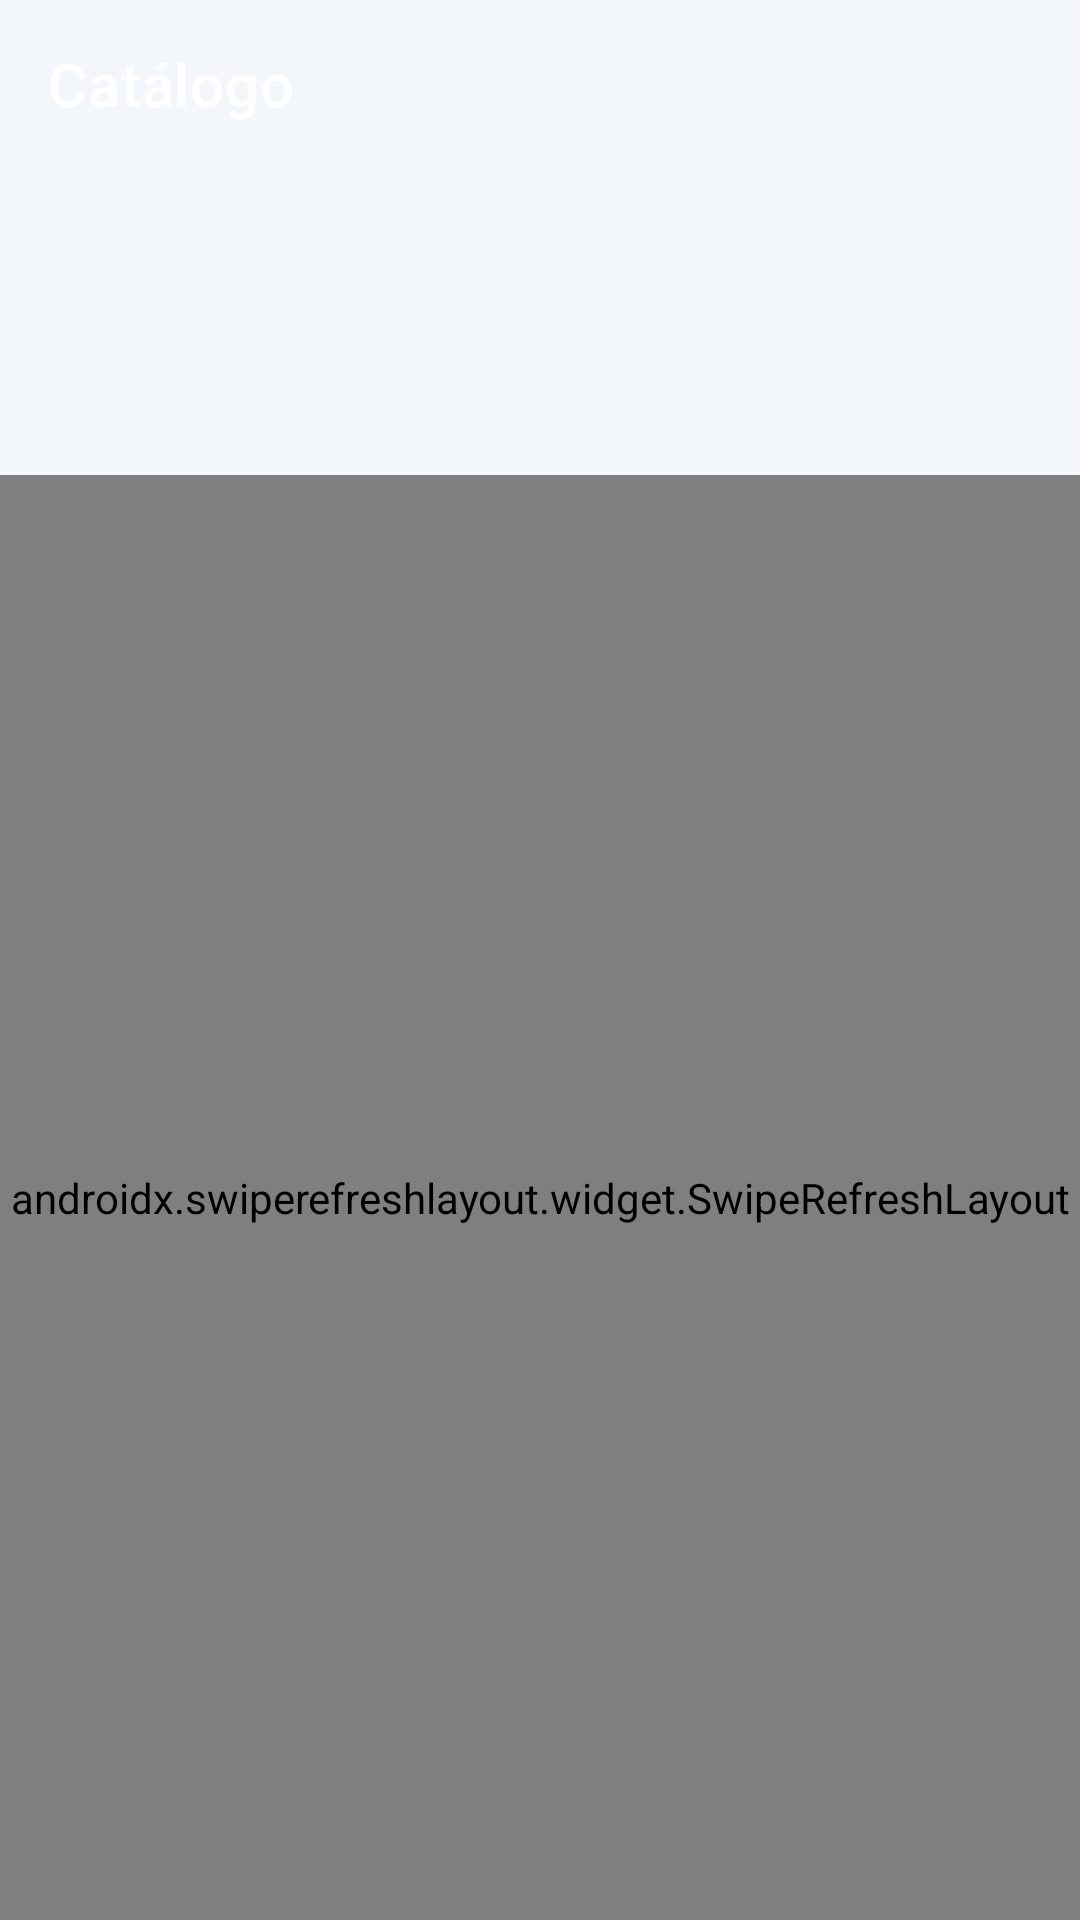

This screen was rendered from an Android layout file. Write that file and the resources it references.
<!-- AndroidManifest.xml: application theme Theme.LoginApp -->
<!-- res/layout/activity_home.xml -->
<?xml version="1.0" encoding="utf-8"?>
<androidx.constraintlayout.widget.ConstraintLayout
    xmlns:android="http://schemas.android.com/apk/res/android"
    xmlns:app="http://schemas.android.com/apk/res-auto"
    android:layout_width="match_parent"
    android:layout_height="match_parent"
    android:background="@color/background">

    
    <View
        android:id="@+id/headerBackground"
        android:layout_width="0dp"
        android:layout_height="0dp"
        android:background="@drawable/bg_login_gradient"
        app:layout_constraintTop_toTopOf="parent"
        app:layout_constraintBottom_toBottomOf="@id/txtRole"
        app:layout_constraintStart_toStartOf="parent"
        app:layout_constraintEnd_toEndOf="parent" />

    <com.google.android.material.appbar.MaterialToolbar
        android:id="@+id/toolbar"
        android:layout_width="0dp"
        android:layout_height="wrap_content"
        android:background="@android:color/transparent"
        app:title="@string/catalog_title"
        app:titleTextColor="@color/text_on_primary"
        android:theme="@style/ThemeOverlay.MaterialComponents.Dark.ActionBar"
        app:layout_constraintTop_toTopOf="parent"
        app:layout_constraintStart_toStartOf="parent"
        app:layout_constraintEnd_toEndOf="parent" />

    <TextView
        android:id="@+id/txtWelcome"
        android:layout_width="0dp"
        android:layout_height="wrap_content"
        android:paddingHorizontal="20dp"
        android:paddingTop="4dp"
        android:textSize="19sp"
        android:textStyle="bold"
        android:textColor="@color/text_on_primary"
        app:layout_constraintTop_toBottomOf="@id/toolbar"
        app:layout_constraintStart_toStartOf="parent"
        app:layout_constraintEnd_toEndOf="parent" />

    <TextView
        android:id="@+id/txtRole"
        android:layout_width="wrap_content"
        android:layout_height="wrap_content"
        android:layout_marginStart="20dp"
        android:layout_marginTop="8dp"
        android:layout_marginBottom="18dp"
        android:background="@drawable/bg_role_badge"
        android:paddingHorizontal="12dp"
        android:paddingVertical="5dp"
        android:textSize="12sp"
        android:textStyle="bold"
        android:textColor="@color/primary_dark"
        app:layout_constraintTop_toBottomOf="@id/txtWelcome"
        app:layout_constraintStart_toStartOf="parent" />

    
    <HorizontalScrollView
        android:id="@+id/scrollCategories"
        android:layout_width="0dp"
        android:layout_height="wrap_content"
        android:paddingHorizontal="14dp"
        android:paddingTop="12dp"
        android:paddingBottom="4dp"
        android:scrollbars="none"
        app:layout_constraintTop_toBottomOf="@id/txtRole"
        app:layout_constraintStart_toStartOf="parent"
        app:layout_constraintEnd_toEndOf="parent">

        <com.google.android.material.chip.ChipGroup
            android:id="@+id/chipGroupCategories"
            android:layout_width="wrap_content"
            android:layout_height="wrap_content"
            app:singleLine="true"
            app:singleSelection="true"
            app:selectionRequired="true" />
    </HorizontalScrollView>

    
    <TextView
        android:id="@+id/txtProductCount"
        android:layout_width="0dp"
        android:layout_height="wrap_content"
        android:paddingHorizontal="20dp"
        android:paddingTop="6dp"
        android:textSize="12sp"
        android:textColor="@color/text_secondary"
        app:layout_constraintTop_toBottomOf="@id/scrollCategories"
        app:layout_constraintStart_toStartOf="parent"
        app:layout_constraintEnd_toEndOf="parent" />

    
    <androidx.swiperefreshlayout.widget.SwipeRefreshLayout
        android:id="@+id/swipeRefresh"
        android:layout_width="0dp"
        android:layout_height="0dp"
        app:layout_constraintTop_toBottomOf="@id/txtProductCount"
        app:layout_constraintBottom_toBottomOf="parent"
        app:layout_constraintStart_toStartOf="parent"
        app:layout_constraintEnd_toEndOf="parent">

        <androidx.recyclerview.widget.RecyclerView
            android:id="@+id/recyclerProducts"
            android:layout_width="match_parent"
            android:layout_height="match_parent"
            android:paddingHorizontal="8dp"
            android:paddingTop="8dp"
            android:paddingBottom="16dp"
            android:clipToPadding="false" />
    </androidx.swiperefreshlayout.widget.SwipeRefreshLayout>

    
    <ProgressBar
        android:id="@+id/progressBar"
        android:layout_width="wrap_content"
        android:layout_height="wrap_content"
        android:visibility="gone"
        app:layout_constraintTop_toTopOf="@id/swipeRefresh"
        app:layout_constraintBottom_toBottomOf="@id/swipeRefresh"
        app:layout_constraintStart_toStartOf="parent"
        app:layout_constraintEnd_toEndOf="parent" />

    
    <LinearLayout
        android:id="@+id/layoutError"
        android:layout_width="0dp"
        android:layout_height="wrap_content"
        android:orientation="vertical"
        android:gravity="center"
        android:padding="32dp"
        android:visibility="gone"
        app:layout_constraintTop_toTopOf="@id/swipeRefresh"
        app:layout_constraintBottom_toBottomOf="@id/swipeRefresh"
        app:layout_constraintStart_toStartOf="parent"
        app:layout_constraintEnd_toEndOf="parent">

        <ImageView
            android:layout_width="64dp"
            android:layout_height="64dp"
            android:alpha="0.35"
            android:src="@android:drawable/ic_dialog_alert"
            android:contentDescription="@null" />

        <TextView
            android:id="@+id/txtError"
            android:layout_width="wrap_content"
            android:layout_height="wrap_content"
            android:layout_marginTop="16dp"
            android:gravity="center"
            android:textSize="15sp"
            android:textColor="@color/text_secondary"
            android:lineSpacingExtra="4dp" />

        <com.google.android.material.button.MaterialButton
            android:id="@+id/btnRetry"
            style="@style/Widget.App.Button"
            android:layout_width="wrap_content"
            android:layout_height="wrap_content"
            android:layout_marginTop="20dp"
            android:paddingHorizontal="32dp"
            android:text="@string/catalog_retry" />
    </LinearLayout>

    
    <FrameLayout
        android:id="@+id/containerFab"
        android:layout_width="wrap_content"
        android:layout_height="wrap_content"
        android:layout_marginEnd="20dp"
        android:layout_marginBottom="20dp"
        app:layout_constraintBottom_toBottomOf="parent"
        app:layout_constraintEnd_toEndOf="parent" />

</androidx.constraintlayout.widget.ConstraintLayout>
<!-- resources referenced by this layout -->
<resources>
  <color name="background">#F3F7FC</color>
  <color name="primary_dark">#0D47A1</color>
  <color name="text_on_primary">#FFFFFF</color>
  <color name="text_secondary">#5B7185</color>
  <string name="catalog_retry">Reintentar</string>
  <string name="catalog_title">Catálogo</string>
  <style name="Widget.App.Button" parent="Widget.MaterialComponents.Button">
          <item name="cornerRadius">14dp</item>
          <item name="android:paddingTop">14dp</item>
          <item name="android:paddingBottom">14dp</item>
          <item name="android:textAllCaps">false</item>
          <item name="android:textSize">15sp</item>
          <item name="android:letterSpacing">0.02</item>
      </style>
  <style name="Theme.LoginApp" parent="Theme.MaterialComponents.Light.NoActionBar">
          <item name="colorPrimary">@color/primary</item>
          <item name="colorPrimaryDark">@color/primary_dark</item>
          <item name="colorAccent">@color/accent</item>
          <item name="colorSecondary">@color/primary</item>
          <item name="android:colorBackground">@color/background</item>
          <item name="android:textColorPrimary">@color/text_primary</item>
          <item name="android:textColorSecondary">@color/text_secondary</item>
          <item name="android:statusBarColor">@color/primary_dark</item>
      </style>
  <color name="primary">#1565C0</color>
  <color name="accent">#29B6F6</color>
  <color name="text_primary">#12233D</color>
</resources>
